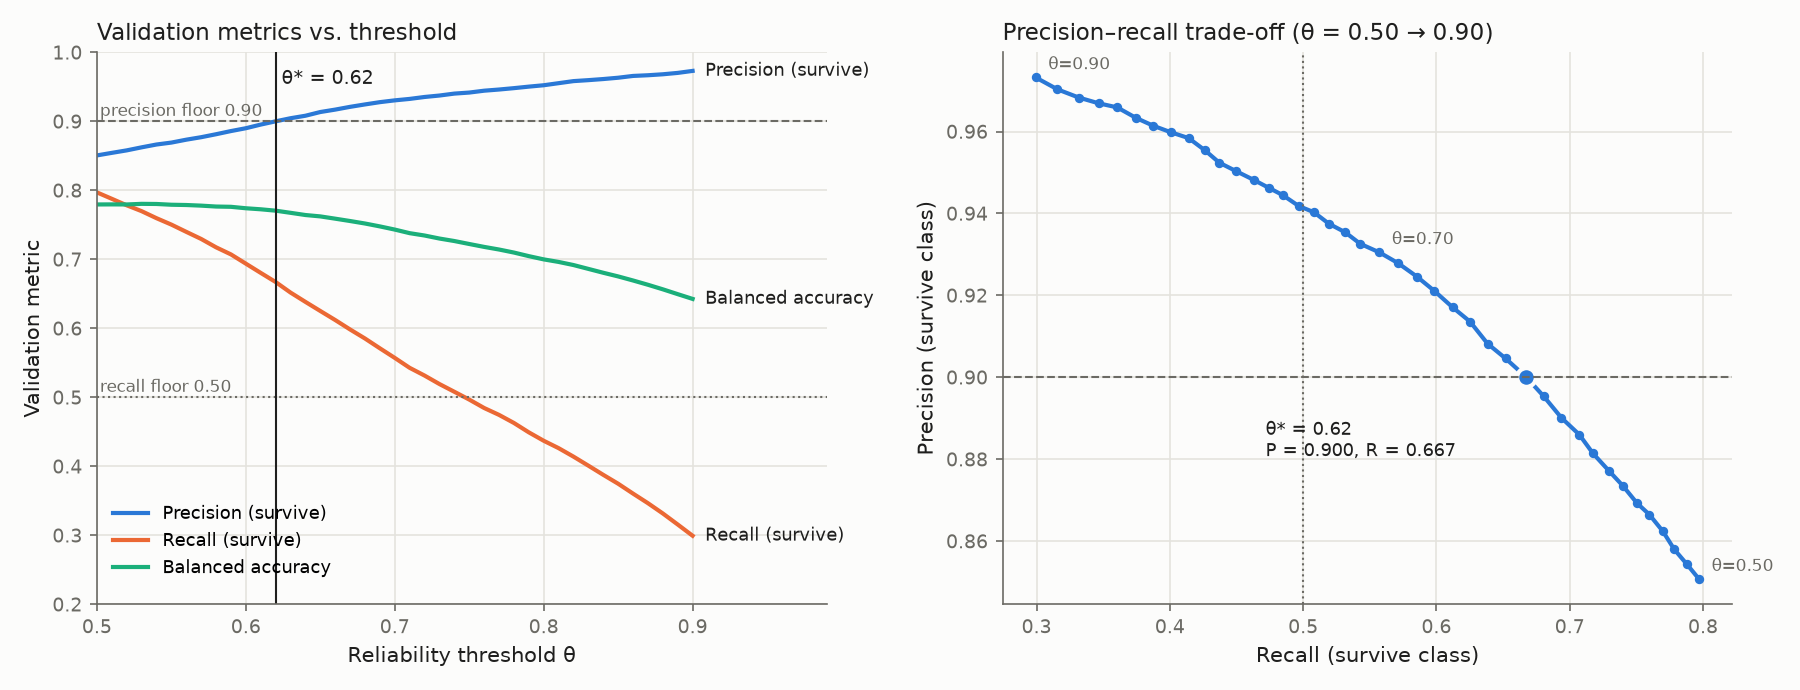

The data file committed next to this chart (first rows):
threshold, precision, recall, specificity, f1_score, balanced_accuracy, accuracy, approved_link_break_rate, predicted_positive_count, tp, fp, tn, fn, meets_precision, meets_recall
0.5, 0.8507, 0.7971, 0.7621, 0.8231, 0.7796, 0.7842, 0.1493, 15108, 12853, 2255, 7223, 3271, False, True
0.51, 0.8544, 0.7878, 0.7716, 0.8197, 0.7797, 0.7818, 0.1456, 14867, 12702, 2165, 7313, 3422, False, True
0.52, 0.858, 0.7784, 0.7809, 0.8163, 0.7796, 0.7793, 0.142, 14628, 12551, 2077, 7401, 3573, False, True
0.53, 0.8624, 0.7699, 0.7911, 0.8136, 0.7805, 0.7778, 0.1376, 14394, 12414, 1980, 7498, 3710, False, True
0.54, 0.8665, 0.7597, 0.8008, 0.8096, 0.7803, 0.7749, 0.1335, 14138, 12250, 1888, 7590, 3874, False, True
0.55, 0.8693, 0.7504, 0.808, 0.8055, 0.7792, 0.7717, 0.1307, 13920, 12100, 1820, 7658, 4024, False, True
0.56, 0.8735, 0.7399, 0.8177, 0.8012, 0.7788, 0.7687, 0.1265, 13658, 11930, 1728, 7750, 4194, False, True
0.57, 0.8771, 0.7296, 0.8261, 0.7966, 0.7779, 0.7653, 0.1229, 13412, 11764, 1648, 7830, 4360, False, True
0.58, 0.8814, 0.7175, 0.8357, 0.791, 0.7766, 0.7613, 0.1186, 13126, 11569, 1557, 7921, 4555, False, True
0.59, 0.886, 0.7072, 0.8452, 0.7866, 0.7762, 0.7583, 0.114, 12870, 11403, 1467, 8011, 4721, False, True
0.6, 0.8901, 0.6938, 0.8543, 0.7798, 0.7741, 0.7532, 0.1099, 12568, 11187, 1381, 8097, 4937, False, True
0.61, 0.8954, 0.6804, 0.8647, 0.7732, 0.7726, 0.7487, 0.1046, 12253, 10971, 1282, 8196, 5153, False, True
0.62, 0.9001, 0.6672, 0.874, 0.7663, 0.7706, 0.7438, 0.0999, 11952, 10758, 1194, 8284, 5366, True, True
0.63, 0.9046, 0.6519, 0.883, 0.7578, 0.7675, 0.7375, 0.0954, 11621, 10512, 1109, 8369, 5612, True, True
0.64, 0.9082, 0.6384, 0.8902, 0.7498, 0.7643, 0.7316, 0.0918, 11335, 10294, 1041, 8437, 5830, True, True
0.65, 0.9136, 0.6252, 0.8995, 0.7424, 0.7623, 0.7267, 0.0864, 11034, 10081, 953, 8525, 6043, True, True
0.66, 0.9171, 0.6121, 0.9059, 0.7342, 0.759, 0.7208, 0.0829, 10761, 9869, 892, 8586, 6255, True, True
0.67, 0.9211, 0.5984, 0.9129, 0.7255, 0.7556, 0.7148, 0.0789, 10474, 9648, 826, 8652, 6476, True, True
0.68, 0.9246, 0.5853, 0.9188, 0.7168, 0.752, 0.7088, 0.0754, 10208, 9438, 770, 8708, 6686, True, True
0.69, 0.9279, 0.5711, 0.9245, 0.707, 0.7478, 0.7019, 0.0721, 9924, 9208, 716, 8762, 6916, True, True
0.7, 0.9305, 0.5572, 0.9292, 0.6971, 0.7432, 0.6949, 0.0695, 9656, 8985, 671, 8807, 7139, True, True
0.71, 0.9326, 0.5428, 0.9332, 0.6862, 0.738, 0.6873, 0.0674, 9385, 8752, 633, 8845, 7372, True, True
0.72, 0.9354, 0.5316, 0.9375, 0.6779, 0.7346, 0.6819, 0.0646, 9163, 8571, 592, 8886, 7553, True, True
0.73, 0.9375, 0.5193, 0.9411, 0.6684, 0.7302, 0.6755, 0.0625, 8931, 8373, 558, 8920, 7751, True, True
0.74, 0.9403, 0.5081, 0.9451, 0.6597, 0.7266, 0.6699, 0.0597, 8712, 8192, 520, 8958, 7932, True, True
0.75, 0.9418, 0.4968, 0.9478, 0.6505, 0.7223, 0.6638, 0.0582, 8506, 8011, 495, 8983, 8113, True, False
0.76, 0.9445, 0.4846, 0.9516, 0.6406, 0.7181, 0.6575, 0.0555, 8273, 7814, 459, 9019, 8310, True, False
0.77, 0.9462, 0.4746, 0.9541, 0.6321, 0.7143, 0.6521, 0.0538, 8087, 7652, 435, 9043, 8472, True, False
0.78, 0.9482, 0.4629, 0.957, 0.622, 0.7099, 0.6458, 0.0518, 7871, 7463, 408, 9070, 8661, True, False
0.79, 0.9504, 0.4493, 0.9601, 0.6101, 0.7047, 0.6384, 0.0496, 7622, 7244, 378, 9100, 8880, True, False
0.8, 0.9524, 0.4371, 0.9629, 0.5992, 0.7, 0.6317, 0.0476, 7400, 7048, 352, 9126, 9076, True, False
0.81, 0.9554, 0.4264, 0.9661, 0.5896, 0.6963, 0.6262, 0.0446, 7196, 6875, 321, 9157, 9249, True, False
0.82, 0.9584, 0.4141, 0.9694, 0.5783, 0.6918, 0.6197, 0.0416, 6967, 6677, 290, 9188, 9447, True, False
0.83, 0.9598, 0.401, 0.9714, 0.5657, 0.6862, 0.6122, 0.0402, 6737, 6466, 271, 9207, 9658, True, False
0.84, 0.9614, 0.3877, 0.9735, 0.5526, 0.6806, 0.6046, 0.0386, 6503, 6252, 251, 9227, 9872, True, False
0.85, 0.9633, 0.3748, 0.9757, 0.5396, 0.6753, 0.5973, 0.0367, 6273, 6043, 230, 9248, 10081, True, False
0.86, 0.9659, 0.3605, 0.9784, 0.525, 0.6694, 0.5892, 0.0341, 6017, 5812, 205, 9273, 10312, True, False
0.87, 0.9669, 0.3466, 0.9798, 0.5102, 0.6632, 0.581, 0.0331, 5779, 5588, 191, 9287, 10536, True, False
0.88, 0.9683, 0.3317, 0.9815, 0.4941, 0.6566, 0.5723, 0.0317, 5523, 5348, 175, 9303, 10776, True, False
0.89, 0.9703, 0.3157, 0.9835, 0.4764, 0.6496, 0.563, 0.0297, 5247, 5091, 156, 9322, 11033, True, False
0.9, 0.9732, 0.2994, 0.986, 0.458, 0.6427, 0.5536, 0.0268, 4961, 4828, 133, 9345, 11296, True, False
